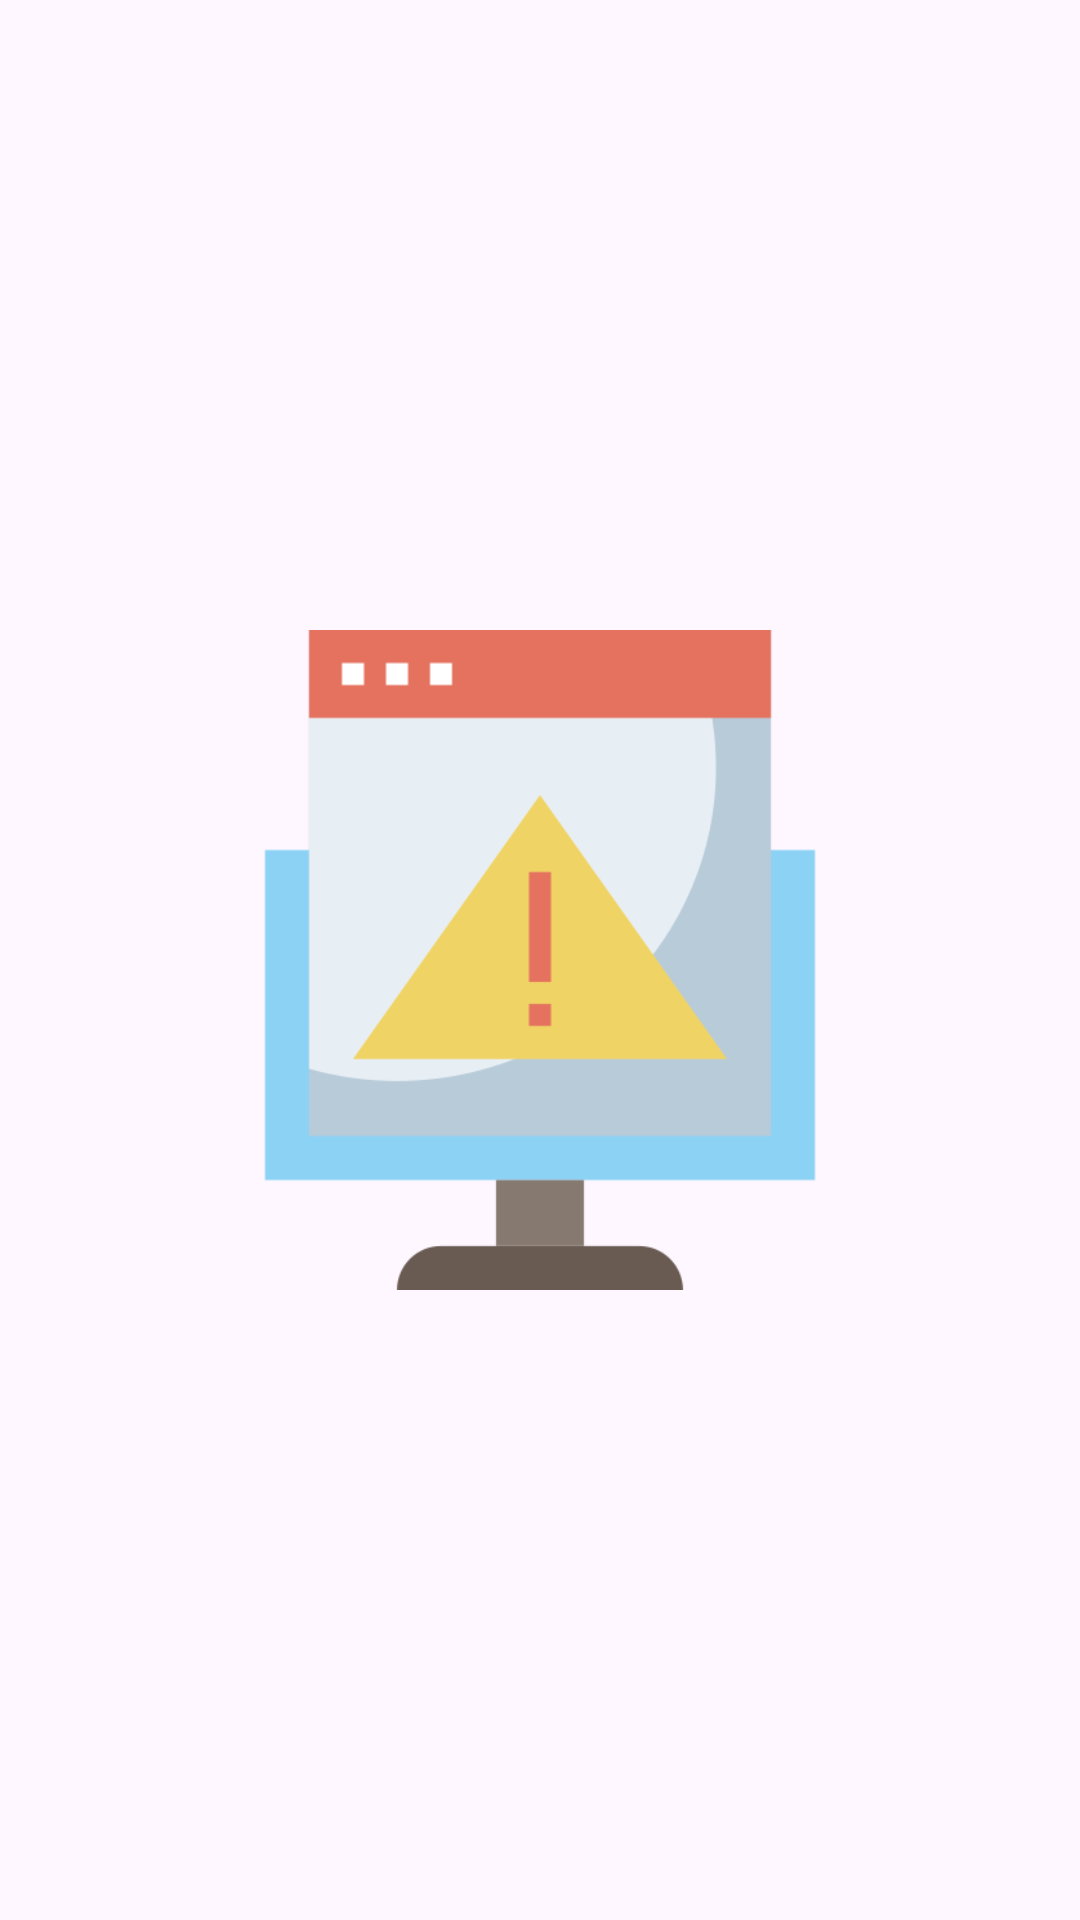

Reconstruct the res/layout file that produces this screen, plus the resources it refers to.
<!-- AndroidManifest.xml: application theme Theme.WheatherApp -->
<!-- res/layout/view_error.xml -->
<?xml version="1.0" encoding="utf-8"?>
<androidx.constraintlayout.widget.ConstraintLayout xmlns:android="http://schemas.android.com/apk/res/android"
    xmlns:app="http://schemas.android.com/apk/res-auto"
    xmlns:tools="http://schemas.android.com/tools"
    android:layout_width="match_parent"
    android:layout_height="match_parent">

    <androidx.appcompat.widget.AppCompatImageView
        android:id="@+id/imageViewError"
        android:layout_width="0dp"
        android:layout_height="0dp"
        android:src="@drawable/ic_error"
        android:layout_marginHorizontal="70dp"
        android:layout_marginVertical="90dp"
        app:layout_constraintBottom_toBottomOf="parent"
        app:layout_constraintEnd_toEndOf="parent"
        app:layout_constraintStart_toStartOf="parent"
        app:layout_constraintTop_toTopOf="parent"
        tools:ignore="ContentDescription" />



</androidx.constraintlayout.widget.ConstraintLayout>
<!-- resources referenced by this layout -->
<resources>
  <!-- drawable ic_error: png bitmap (drawable, 9470 bytes) -->
  <style name="Theme.WheatherApp" parent="Base.Theme.WheatherApp" />
  <style name="Base.Theme.WheatherApp" parent="Theme.Material3.DayNight.NoActionBar">
          
          
          <item name="android:statusBarColor" tools:targetApi="l">@color/orange_shade</item>
      </style>
  <color name="orange_shade">#fee3bc</color>
</resources>
